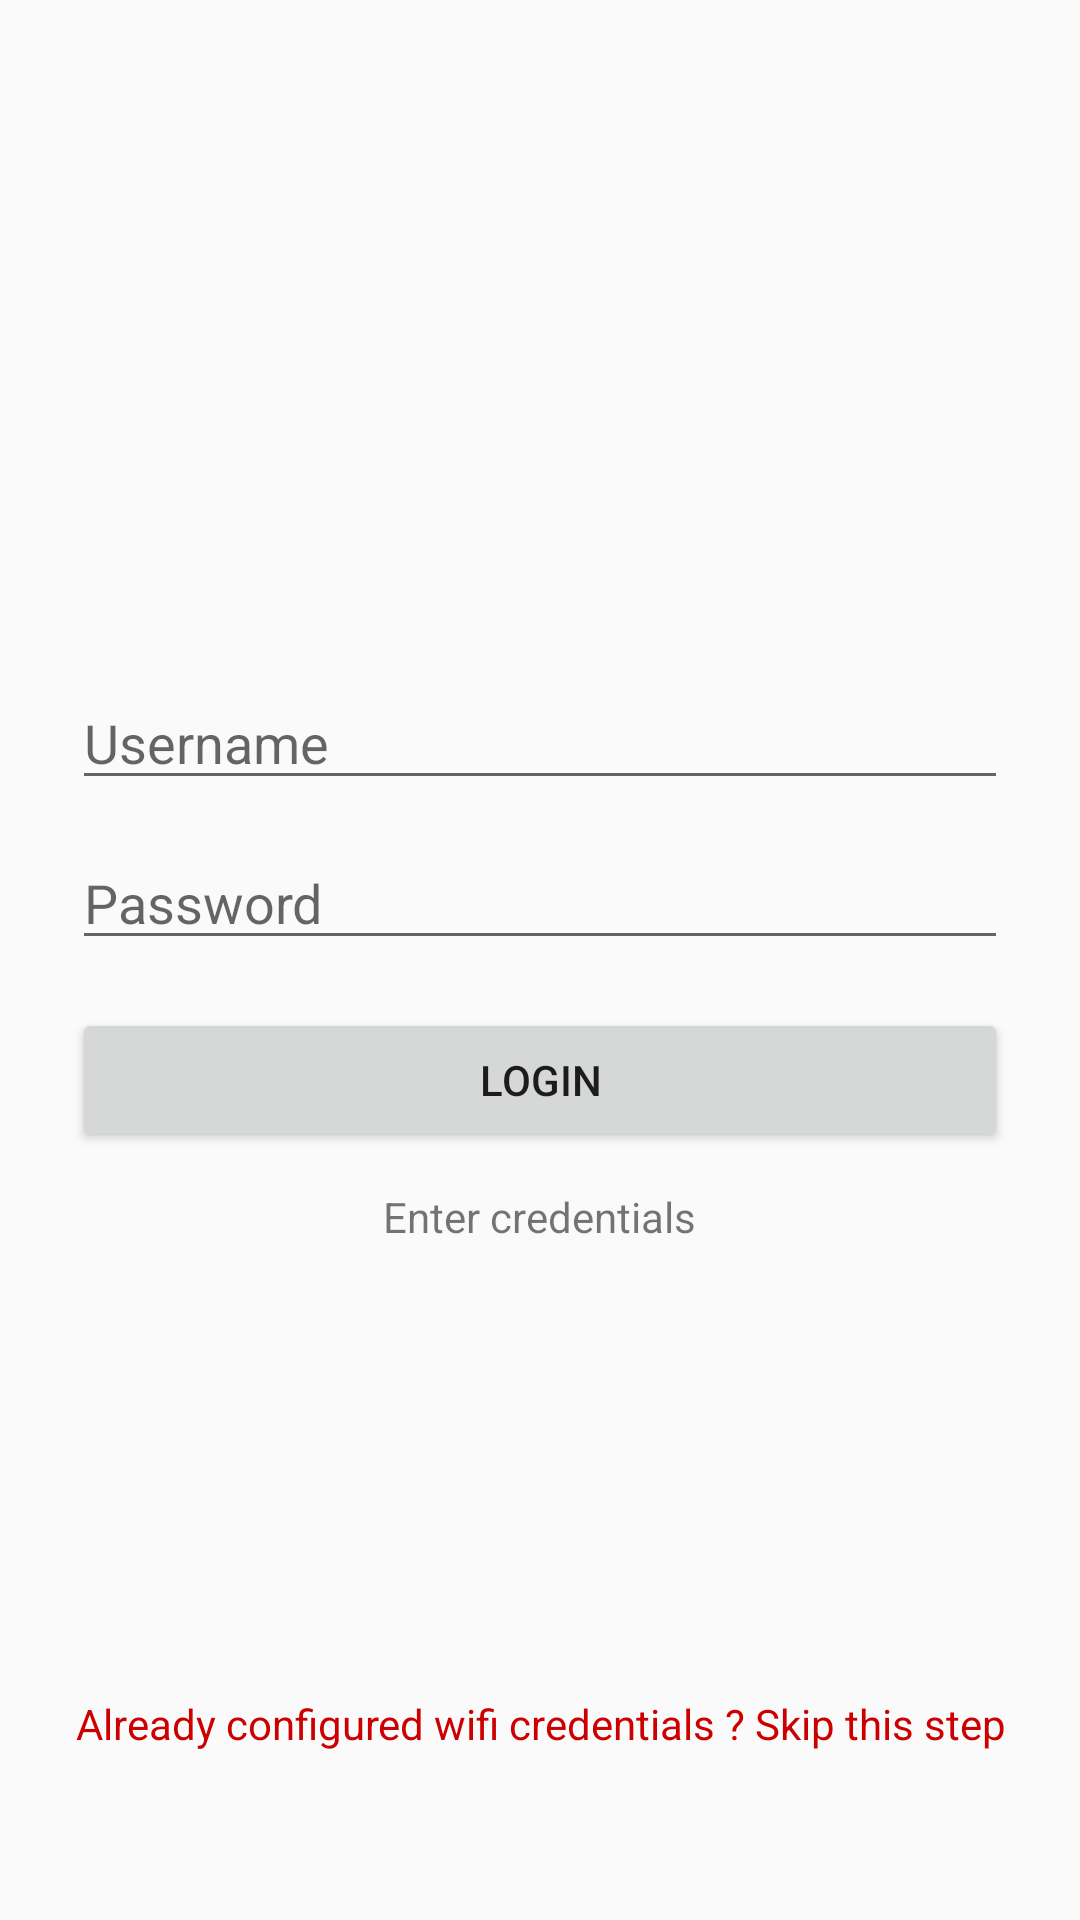

Here is an Android app screen rendered from its layout file. Give the layout XML and the strings, colors and styles it references.
<!-- AndroidManifest.xml: application theme Theme.MyHome -->
<!-- res/layout/wifi_login.xml -->
<androidx.constraintlayout.widget.ConstraintLayout
    xmlns:android="http://schemas.android.com/apk/res/android"
    xmlns:app="http://schemas.android.com/apk/res-auto"
    android:layout_width="match_parent"
    android:layout_height="match_parent"
    android:padding="24dp">

    
    <LinearLayout
        android:id="@+id/loginContainer"
        android:layout_width="match_parent"
        android:layout_height="wrap_content"
        android:orientation="vertical"
        android:gravity="center"
        app:layout_constraintTop_toTopOf="parent"
        app:layout_constraintBottom_toBottomOf="parent"
        app:layout_constraintStart_toStartOf="parent"
        app:layout_constraintEnd_toEndOf="parent">

        <EditText
            android:id="@+id/etUsername"
            android:layout_width="match_parent"
            android:layout_height="wrap_content"
            android:hint="Username"
            android:inputType="textPersonName"/>

        <EditText
            android:id="@+id/etPassword"
            android:layout_width="match_parent"
            android:layout_height="wrap_content"
            android:hint="Password"
            android:inputType="textPassword"
            android:layout_marginTop="12dp"/>

        <Button
            android:id="@+id/btnLogin"
            android:layout_width="match_parent"
            android:layout_height="wrap_content"
            android:text="Login"
            android:layout_marginTop="16dp"/>

        <ProgressBar
            android:id="@+id/progressBar"
            android:layout_width="wrap_content"
            android:layout_height="wrap_content"
            android:visibility="gone"
            android:layout_marginTop="16dp"/>

        <TextView
            android:id="@+id/tvStatus"
            android:layout_width="wrap_content"
            android:layout_height="wrap_content"
            android:layout_marginTop="12dp"
            android:text="Enter credentials" />
    </LinearLayout>

    
    <TextView
        android:id="@+id/tvSkip"
        android:layout_width="wrap_content"
        android:layout_height="wrap_content"
        android:layout_marginBottom="32dp"
        android:gravity="center"
        android:text="Already configured wifi credentials ? Skip this step"
        android:textAlignment="gravity"
        android:textColor="@android:color/holo_red_dark"
        android:textSize="14sp"
        app:layout_constraintBottom_toBottomOf="parent"
        app:layout_constraintEnd_toEndOf="parent"
        app:layout_constraintStart_toStartOf="parent" />
</androidx.constraintlayout.widget.ConstraintLayout>
<!-- resources referenced by this layout -->
<resources>
  <style name="Theme.MyHome" parent="Theme.AppCompat.Light.NoActionBar">
          
      </style>
</resources>
